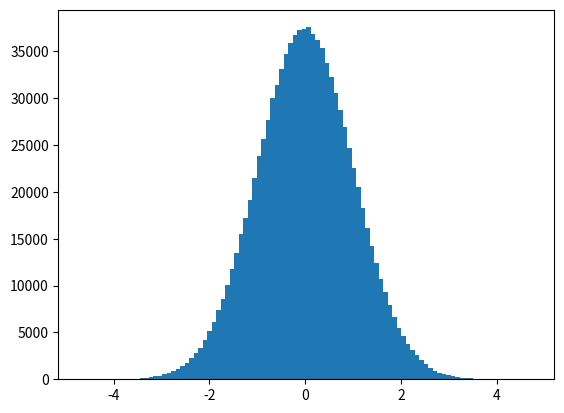
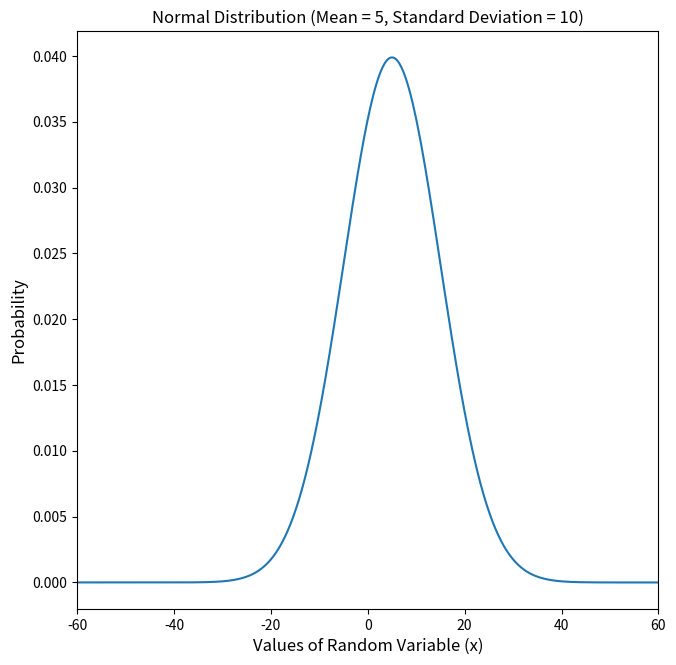
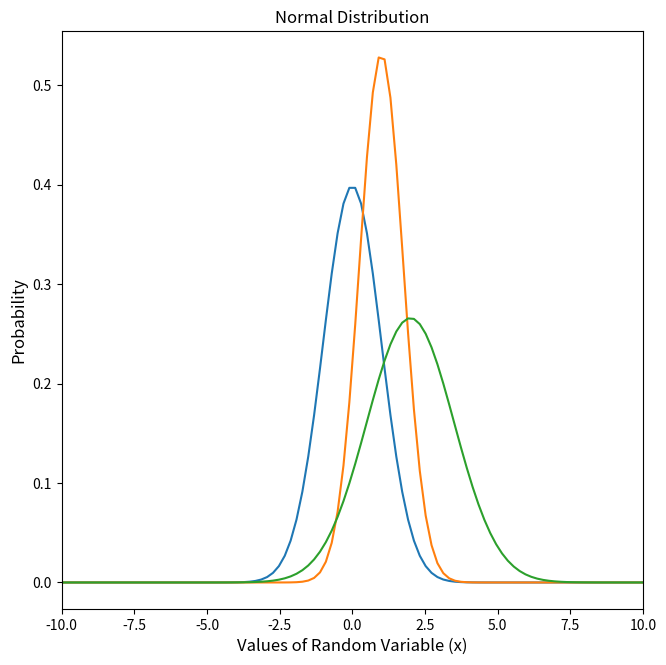
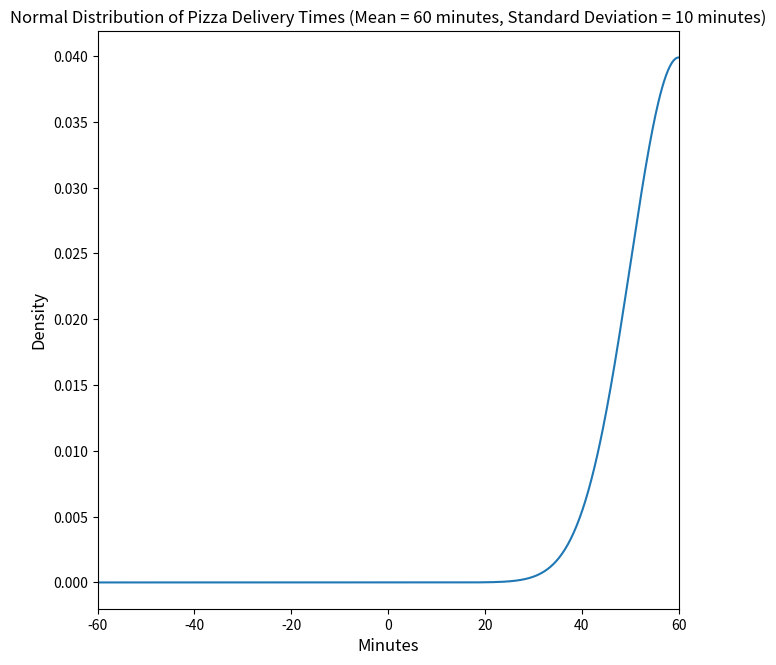

Recreate these plots in Python, in order.
# importing NumPy to access numerical arrays
import numpy as np
# importing MatPlotLib to create histograms
import matplotlib.pyplot as plt
# importing Scipy Stats to utilise statistical functions
import scipy.stats as stats

# Creating a new, seeded random number generator
rng = np.random.default_rng(0)
# Generating 1,000,000 numbers on a standard normal distribution
samples = rng.standard_normal(1000000)

# Creating a figure
fig, ax = plt.subplots()
# Creating a histogram with the above random data
ax.hist(samples, bins = 100)

# Generating a normal distribution plot to see whether random data is normally distributed (or not)
# Setting values for mean and standard deviation
mu = 5
std = 10
snd = stats.norm(mu, std)

# Generating 1,000 random values set between -100 & 100
x = np.linspace(-100, 100, 1000)

# Plotting the normal distribution for random values within the specified range
# pdf() stands for probability density function, this generates probability estimates 
plt.figure(figsize = (7.5, 7.5))
plt.plot(x, snd.pdf(x))
plt.xlim(-60, 60)
plt.title('Normal Distribution (Mean = 5, Standard Deviation = 10)', fontsize = '12')
plt.xlabel('Values of Random Variable (x)', fontsize = '12')
plt.ylabel('Probability', fontsize = '12')
plt.show()

# Generating multiple plots with different values set for mean and SD
# Setting the values of the random variable x
x = np.linspace(-10, 10, 100)
plt.figure(figsize = (7.5, 7.5))

# setting values for mean and SD respectively
plt.plot(x, stats.norm(0, 1).pdf(x))
plt.plot(x, stats.norm(1, 0.75).pdf(x))
plt.plot(x, stats.norm(2, 1.5).pdf(x))

plt.xlim(-10, 10)
plt.title('Normal Distribution', fontsize = '12')
plt.xlabel('Values of Random Variable (x)', fontsize = '12')
plt.ylabel('Probability', fontsize = '12')
plt.show()

# Generating a plot to examine pizza delivery times
# Setting values for mean and standard deviation
mu = 60
std = 10
snd = stats.norm(mu, std)

# Generating 1,000 random values set between -100 & 100
x = np.linspace(-100, 100, 1000)

plt.figure(figsize = (7.5, 7.5))
plt.plot(x, snd.pdf(x))
plt.xlim(-60, 60)
plt.title('Normal Distribution of Pizza Delivery Times (Mean = 60 minutes, Standard Deviation = 10 minutes)', fontsize = '12')
plt.xlabel('Minutes', fontsize = '12')
plt.ylabel('Density', fontsize = '12')
plt.show()